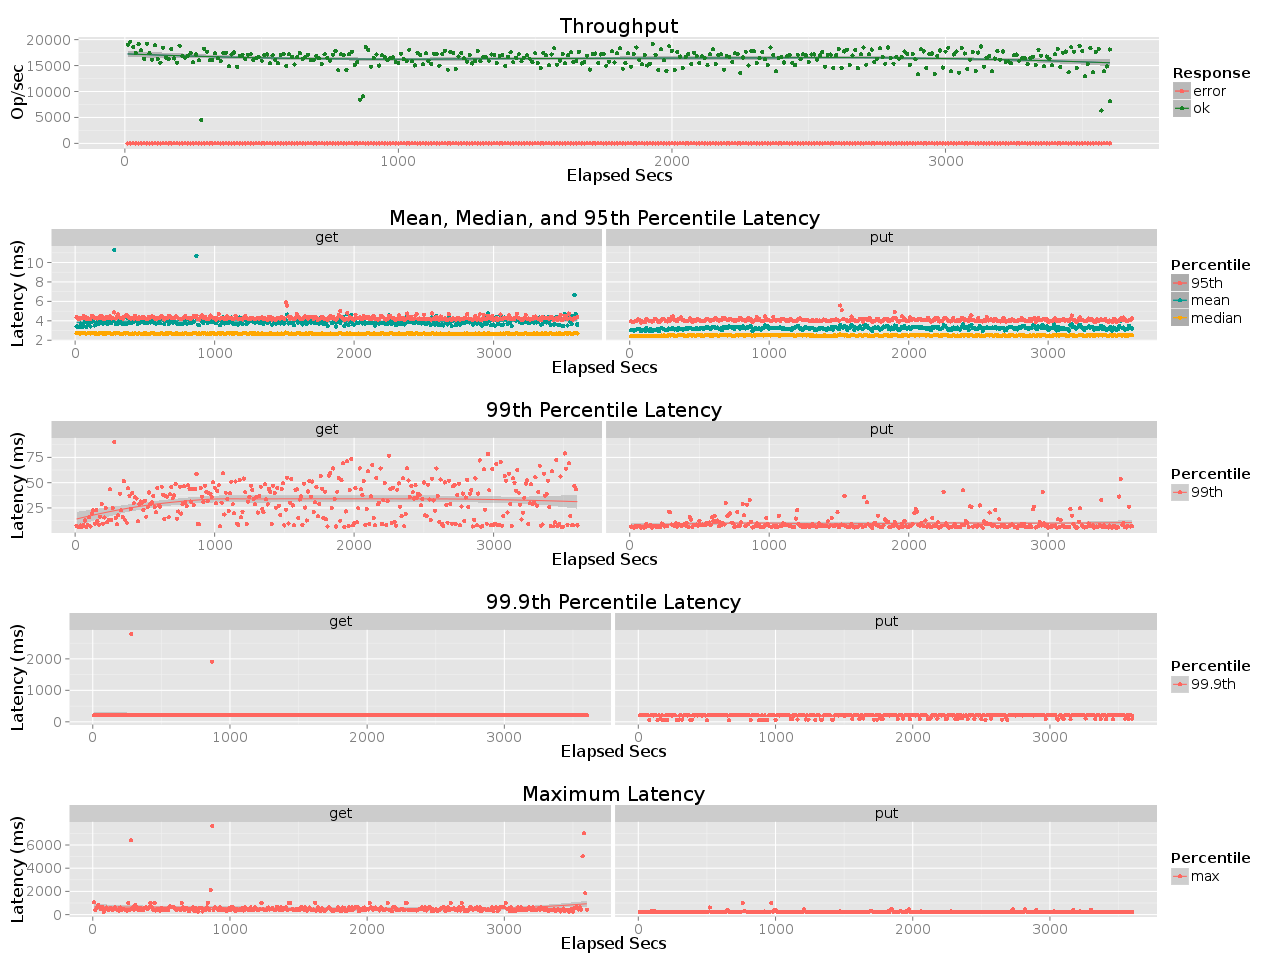

Data behind this chart, as committed beside it:
elapsed, window, total, successful, failed
10, 10, 190241, 190241, 0
20, 10, 195957, 195956, 1
30, 10, 185667, 185667, 0
40, 10, 174161, 174161, 0
50, 10, 190893, 190893, 0
60, 10, 179270, 179270, 0
70, 10, 162653, 162653, 0
80, 10, 192280, 192280, 0
90, 10, 173479, 173479, 0
100, 10, 161234, 161234, 0
110, 10, 188687, 188687, 0
120, 10, 162488, 162488, 0
130, 10, 155629, 155629, 0
140, 10, 184267, 184267, 0
150, 9.999, 164891, 164891, 0
160, 10, 162158, 162158, 0
170, 9.999, 181590, 181590, 0
180, 10, 163668, 163668, 0
190, 10, 155651, 155651, 0
200, 10, 188369, 188369, 0
210, 10, 167964, 167964, 0
220, 10, 164964, 164964, 0
230, 9.999, 168336, 168336, 0
240, 10, 173815, 173815, 0
250, 10, 156091, 156091, 0
260, 10, 171212, 171212, 0
270, 10, 159956, 159956, 0
280, 9.999, 45112, 45112, 0
290, 10, 182521, 182521, 0
300, 9.999, 176549, 176549, 0
310, 10, 160044, 160044, 0
320, 10, 161135, 161135, 0
330, 10, 173814, 173814, 0
340, 10, 163921, 163921, 0
350, 10, 159170, 159170, 0
360, 10, 173435, 173435, 0
370, 10, 174813, 174813, 0
380, 10, 148599, 148599, 0
390, 10, 171479, 171479, 0
400, 9.998, 175248, 175248, 0
410, 10, 147305, 147304, 1
420, 10, 169059, 169059, 0
430, 10, 170884, 170884, 0
440, 9.999, 162193, 162193, 0
450, 10, 171090, 171090, 0
460, 10, 171496, 171496, 0
470, 10, 160914, 160914, 0
480, 10, 164680, 164679, 1
490, 10, 166485, 166485, 0
500, 10, 159496, 159496, 0
510, 9.999, 169717, 169717, 0
520, 10, 171371, 171371, 0
530, 10.0, 154141, 154141, 0
540, 10, 169642, 169642, 0
550, 10, 161047, 161046, 1
560, 10, 154492, 154492, 0
570, 10, 170392, 170392, 0
580, 10, 172296, 172296, 0
590, 10, 149097, 149097, 0
600, 10, 171482, 171482, 0
... 301 more rows
